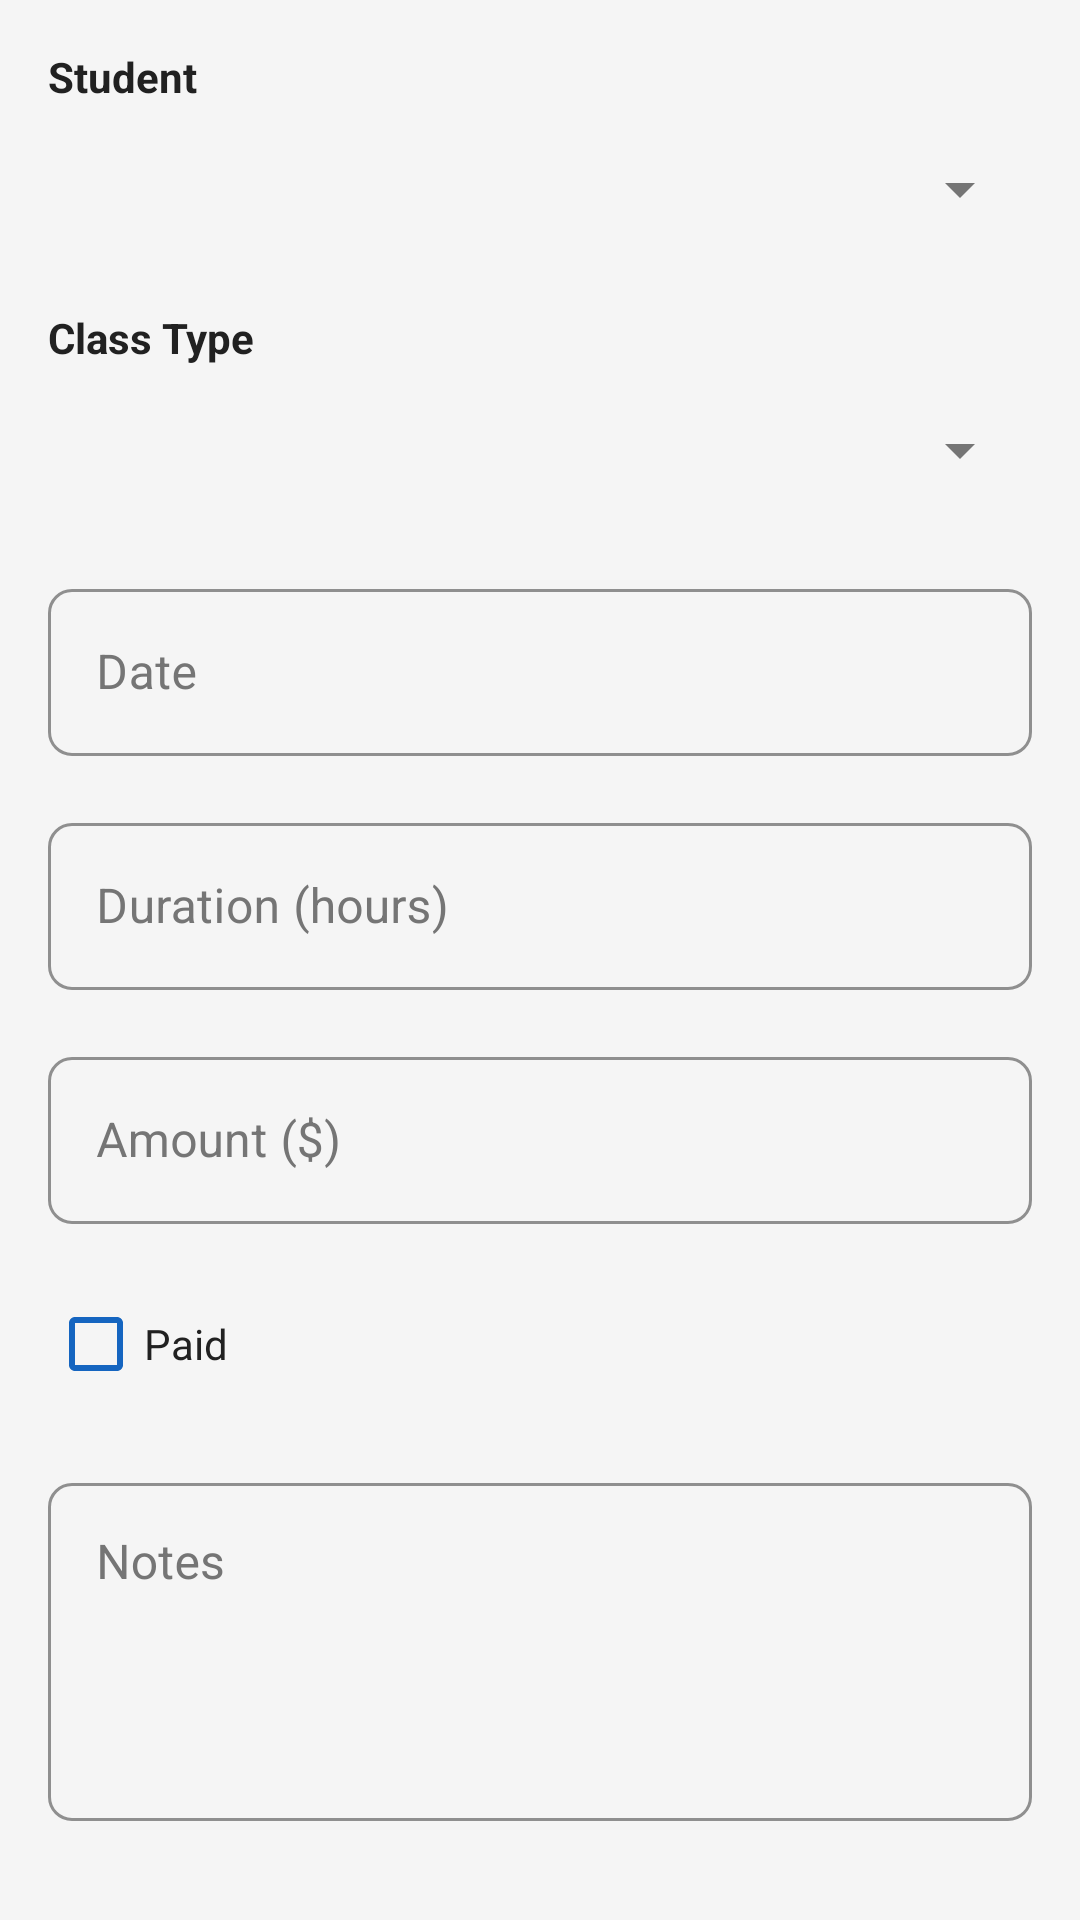

Android layout source for this screen:
<!-- AndroidManifest.xml: application theme Theme.TutorTrack -->
<!-- res/layout/fragment_add_edit_session.xml -->
<?xml version="1.0" encoding="utf-8"?>
<androidx.core.widget.NestedScrollView xmlns:android="http://schemas.android.com/apk/res/android"
    xmlns:app="http://schemas.android.com/apk/res-auto"
    xmlns:tools="http://schemas.android.com/tools"
    android:layout_width="match_parent"
    android:layout_height="match_parent"
    android:fillViewport="true"
    android:background="@color/background"
    tools:context=".ui.session.AddEditSessionFragment">

    <androidx.constraintlayout.widget.ConstraintLayout
        android:layout_width="match_parent"
        android:layout_height="match_parent"
        android:padding="16dp">

        <TextView
            android:id="@+id/labelStudent"
            android:layout_width="wrap_content"
            android:layout_height="wrap_content"
            android:text="@string/session_student"
            android:textStyle="bold"
            android:textColor="@color/text_primary"
            app:layout_constraintStart_toStartOf="parent"
            app:layout_constraintTop_toTopOf="parent" />

        <Spinner
            android:id="@+id/spinnerStudent"
            android:layout_width="0dp"
            android:layout_height="wrap_content"
            android:layout_marginTop="4dp"
            android:minHeight="48dp"
            app:layout_constraintEnd_toEndOf="parent"
            app:layout_constraintStart_toStartOf="parent"
            app:layout_constraintTop_toBottomOf="@+id/labelStudent" />

        <TextView
            android:id="@+id/labelClassType"
            android:layout_width="wrap_content"
            android:layout_height="wrap_content"
            android:layout_marginTop="16dp"
            android:text="@string/session_class_type"
            android:textStyle="bold"
            android:textColor="@color/text_primary"
            app:layout_constraintStart_toStartOf="parent"
            app:layout_constraintTop_toBottomOf="@+id/spinnerStudent" />

        <Spinner
            android:id="@+id/spinnerClassType"
            android:layout_width="0dp"
            android:layout_height="wrap_content"
            android:layout_marginTop="4dp"
            android:minHeight="48dp"
            app:layout_constraintEnd_toEndOf="parent"
            app:layout_constraintStart_toStartOf="parent"
            app:layout_constraintTop_toBottomOf="@+id/labelClassType" />

        <com.google.android.material.textfield.TextInputLayout
            android:id="@+id/layoutDate"
            style="@style/Widget.TutorTrack.TextInputLayout"
            android:layout_width="0dp"
            android:layout_height="wrap_content"
            android:layout_marginTop="16dp"
            android:hint="@string/session_date"
            app:layout_constraintEnd_toEndOf="parent"
            app:layout_constraintStart_toStartOf="parent"
            app:layout_constraintTop_toBottomOf="@+id/spinnerClassType">

            <com.google.android.material.textfield.TextInputEditText
                android:id="@+id/editDate"
                android:layout_width="match_parent"
                android:layout_height="wrap_content"
                android:focusable="false"
                android:textColor="@color/text_primary"
                android:inputType="none" />
        </com.google.android.material.textfield.TextInputLayout>

        <com.google.android.material.textfield.TextInputLayout
            android:id="@+id/layoutDuration"
            style="@style/Widget.TutorTrack.TextInputLayout"
            android:layout_width="0dp"
            android:layout_height="wrap_content"
            android:layout_marginTop="16dp"
            android:hint="@string/session_duration"
            app:layout_constraintEnd_toEndOf="parent"
            app:layout_constraintStart_toStartOf="parent"
            app:layout_constraintTop_toBottomOf="@+id/layoutDate">

            <com.google.android.material.textfield.TextInputEditText
                android:id="@+id/editDuration"
                android:layout_width="match_parent"
                android:layout_height="wrap_content"
                android:textColor="@color/text_primary"
                android:inputType="numberDecimal" />
        </com.google.android.material.textfield.TextInputLayout>

        <com.google.android.material.textfield.TextInputLayout
            android:id="@+id/layoutAmount"
            style="@style/Widget.TutorTrack.TextInputLayout"
            android:layout_width="0dp"
            android:layout_height="wrap_content"
            android:layout_marginTop="16dp"
            android:hint="@string/session_amount"
            app:layout_constraintEnd_toEndOf="parent"
            app:layout_constraintStart_toStartOf="parent"
            app:layout_constraintTop_toBottomOf="@+id/layoutDuration">

            <com.google.android.material.textfield.TextInputEditText
                android:id="@+id/editAmount"
                android:layout_width="match_parent"
                android:layout_height="wrap_content"
                android:inputType="numberDecimal"
                android:textColor="@color/text_primary" />
        </com.google.android.material.textfield.TextInputLayout>

        <CheckBox
            android:id="@+id/checkboxPaid"
            android:layout_width="wrap_content"
            android:layout_height="wrap_content"
            android:layout_marginTop="16dp"
            android:text="@string/session_paid"
            android:textColor="@color/text_primary"
            android:buttonTint="@color/primary"
            app:layout_constraintStart_toStartOf="parent"
            app:layout_constraintTop_toBottomOf="@+id/layoutAmount" />

        <com.google.android.material.textfield.TextInputLayout
            android:id="@+id/layoutPaidDate"
            style="@style/Widget.TutorTrack.TextInputLayout"
            android:layout_width="0dp"
            android:layout_height="wrap_content"
            android:layout_marginTop="16dp"
            android:hint="@string/date_paid"
            android:visibility="gone"
            app:layout_constraintEnd_toEndOf="parent"
            app:layout_constraintStart_toStartOf="parent"
            app:layout_constraintTop_toBottomOf="@+id/checkboxPaid">

            <com.google.android.material.textfield.TextInputEditText
                android:id="@+id/editPaidDate"
                android:layout_width="match_parent"
                android:layout_height="wrap_content"
                android:focusable="false"
                android:textColor="@color/text_primary"
                android:inputType="none" />
        </com.google.android.material.textfield.TextInputLayout>

        <com.google.android.material.textfield.TextInputLayout
            android:id="@+id/layoutNotes"
            style="@style/Widget.TutorTrack.TextInputLayout"
            android:layout_width="0dp"
            android:layout_height="wrap_content"
            android:layout_marginTop="16dp"
            android:hint="@string/session_notes"
            app:layout_constraintEnd_toEndOf="parent"
            app:layout_constraintStart_toStartOf="parent"
            app:layout_constraintTop_toBottomOf="@+id/layoutPaidDate">

            <com.google.android.material.textfield.TextInputEditText
                android:id="@+id/editNotes"
                android:layout_width="match_parent"
                android:layout_height="wrap_content"
                android:gravity="top"
                android:textColor="@color/text_primary"
                android:inputType="textMultiLine"
                android:lines="4" />
        </com.google.android.material.textfield.TextInputLayout>

        <Button
            android:id="@+id/buttonSave"
            android:layout_width="0dp"
            android:layout_height="wrap_content"
            android:layout_marginTop="24dp"
            android:text="@string/save"
            android:backgroundTint="@color/primary"
            android:textColor="@color/text_on_primary"
            app:layout_constraintEnd_toEndOf="parent"
            app:layout_constraintStart_toStartOf="parent"
            app:layout_constraintTop_toBottomOf="@+id/layoutNotes" />

        <ProgressBar
            android:id="@+id/progressBar"
            android:layout_width="wrap_content"
            android:layout_height="wrap_content"
            android:indeterminateTint="@color/primary"
            android:visibility="gone"
            app:layout_constraintStart_toStartOf="parent"
            app:layout_constraintEnd_toEndOf="parent"
            app:layout_constraintTop_toBottomOf="@+id/buttonSave"
            app:layout_constraintBottom_toBottomOf="parent"
            android:layout_marginTop="16dp" />

    </androidx.constraintlayout.widget.ConstraintLayout>
</androidx.core.widget.NestedScrollView>
<!-- resources referenced by this layout -->
<resources>
  <color name="background">#F5F5F5</color>
  <color name="primary">#1565C0</color>
  <color name="text_on_primary">#FFFFFF</color>
  <color name="text_primary">#212121</color>
  <string name="date_paid">Date Paid</string>
  <string name="save">Save</string>
  <string name="session_amount">Amount ($)</string>
  <string name="session_class_type">Class Type</string>
  <string name="session_date">Date</string>
  <string name="session_duration">Duration (hours)</string>
  <string name="session_notes">Notes</string>
  <string name="session_paid">Paid</string>
  <string name="session_student">Student</string>
  <style name="Widget.TutorTrack.TextInputLayout" parent="Widget.MaterialComponents.TextInputLayout.OutlinedBox">
          <item name="boxStrokeColor">@color/primary</item>
          <item name="hintTextColor">@color/primary</item>
          <item name="android:textColorHint">@color/text_secondary</item>
          <item name="hintTextAppearance">@style/TextAppearance.TutorTrack.Hint</item>
          <item name="endIconTint">@color/primary</item>
          <item name="startIconTint">@color/primary</item>
          <item name="placeholderTextColor">@color/text_secondary</item>
          <item name="errorTextColor">@color/error</item>
          <item name="android:textColor">@color/text_primary</item>
      </style>
  <color name="text_secondary">#757575</color>
  <style name="TextAppearance.TutorTrack.Hint" parent="TextAppearance.MaterialComponents.Subtitle2">
          <item name="android:textColor">@color/text_secondary</item>
          <item name="android:textSize">14sp</item>
      </style>
  <color name="error">#F44336</color>
  <color name="primary_dark">#0D47A1</color>
  <color name="secondary">#26A69A</color>
  <color name="secondary_dark">#00897B</color>
  <color name="text_on_secondary">#FFFFFF</color>
  <color name="accent">#FF5722</color>
  <color name="surface">#FFFFFF</color>
  <color name="text_hint">#9E9E9E</color>
  <style name="Widget.TutorTrack.Button" parent="Widget.MaterialComponents.Button">
          <item name="android:textColor">@color/text_on_primary</item>
          <item name="backgroundTint">@color/primary</item>
          <item name="cornerRadius">8dp</item>
          <item name="android:paddingStart">24dp</item>
          <item name="android:paddingEnd">24dp</item>
          <item name="android:paddingTop">12dp</item>
          <item name="android:paddingBottom">12dp</item>
          <item name="android:textSize">16sp</item>
      </style>
  <style name="ShapeAppearance.TutorTrack.SmallComponent" parent="ShapeAppearance.MaterialComponents.SmallComponent">
          <item name="cornerFamily">rounded</item>
          <item name="cornerSize">8dp</item>
      </style>
  <style name="ShapeAppearance.TutorTrack.MediumComponent" parent="ShapeAppearance.MaterialComponents.MediumComponent">
          <item name="cornerFamily">rounded</item>
          <item name="cornerSize">12dp</item>
      </style>
  <style name="ShapeAppearance.TutorTrack.LargeComponent" parent="ShapeAppearance.MaterialComponents.LargeComponent">
          <item name="cornerFamily">rounded</item>
          <item name="cornerSize">16dp</item>
      </style>
</resources>
